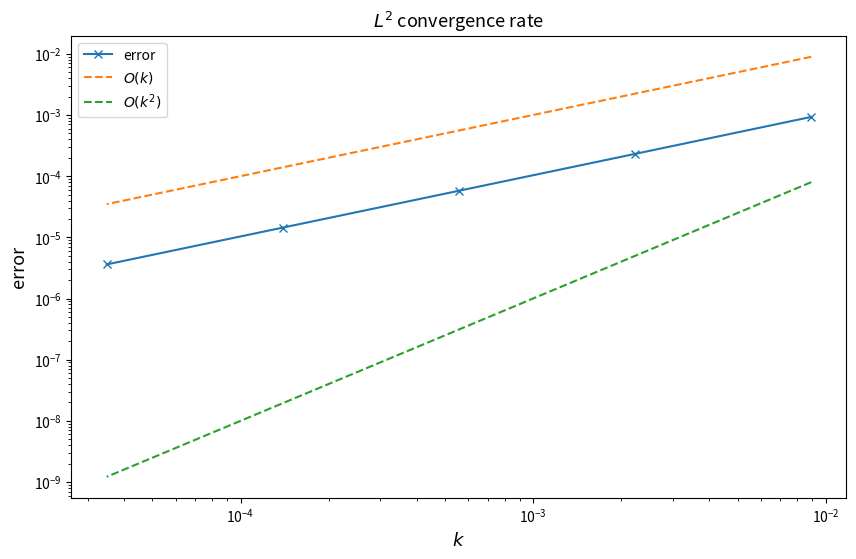

This chart was generated by the following Python code:
import matplotlib.pyplot as plt
import numpy as np
import numpy.linalg as lin
import scipy.sparse as sp
from scipy.sparse.linalg import spsolve


def build_massMatrix(N, beta):
    h = np.diff(np.linspace(0,1,N+2)**beta)
    return sp.diags((h[:-1] + h[1:])/3, 0) + sp.diags(h[1:-1]/6, 1) + sp.diags(h[1:-1]/6, -1)

def build_rigidityMatrix(N, beta):
    h = np.diff(np.linspace(0,1,N+2)**beta)
    return sp.diags(1/h[:-1] + 1/h[1:], 0) + sp.diags(-1/h[1:-1], 1) + sp.diags(-1/h[1:-1], -1)

def f(t,x):
    return np.exp(-t)*((np.pi**2-1)*x*np.sin(np.pi*x)-2*np.pi*np.cos(np.pi*x))

def initial_value(x):
    return x*np.sin(np.pi*x)


def exact_solution_at_1(x):
    return np.exp(-1)*x*np.sin(np.pi*x)

def build_F(t,N,beta):
    h=1/(N+1)
    x = np.array([(h*(i))**beta for i in range(N+2)])
    h = np.diff(x)
    a = 1/3*f(t,(x[:-2]+x[1:-1])/2)*h[:-1]
    b = 1/3*f(t,(x[2:]+x[1:-1])/2)*h[1:]
    c = 1/6*(h[:-1]+h[1:])*f(t,x[1:-1])
    return a+b+c

def FEM_theta(N, M, beta, theta):
    k = 1/M
    u_sol = initial_value((np.linspace(0,1,N+2)**beta)[1:-1])
    
    MatrixM = build_massMatrix(N, beta)
    MatrixA = build_rigidityMatrix(N, beta)
    B_theta = MatrixM + k*theta*MatrixA
    C_theta = MatrixM - k*(1-theta)*MatrixA
    
    B_theta = B_theta.tocsr() 
    C_theta = C_theta.tocsr()

    for i in range(M):
        F_theta = k*theta*build_F(k*(i+1), N, beta) + k*(1-theta)*build_F(k*i, N, beta)
        RHS = C_theta@u_sol + F_theta
        u_sol = spsolve(B_theta, RHS)
        
    return u_sol


#### error analysis ####
nb_samples = 5
N = np.power(2, np.arange(2, 2 + nb_samples))-1
# M in the case of 3 d)
# M = np.power(4, np.arange(2, 2 + nb_samples))
# M in the case of 3 e)
M = 7*np.power(4, np.arange(2, 2 + nb_samples))
theta = 0
beta = 1.05

#### Do not change any code below! ####
l2error = np.zeros(nb_samples)
k =  1/M

try:
    for i in range(nb_samples):
        h = np.diff(np.linspace(0,1,N[i]+2)**beta)[:-1]
        l2error[i] = lin.norm((exact_solution_at_1((np.linspace(0,1,N[i]+2)**beta)[1:-1]) - FEM_theta(N[i], M[i], beta, theta))*np.sqrt(h))
        if np.isnan(l2error[i])==True:
              raise Exception("Error unbounded. Plots not shown.")
    
    conv_rate = np.polyfit(np.log(k), np.log(l2error), deg=1)
    if conv_rate[0]<0:
       raise Exception("Error unbounded. Plots not shown.")
    print(f"FEM method with theta={theta} converges: Convergence rate in discrete $L^2$ norm with respect to time step $k$: {conv_rate[0]}")
    plt.figure(figsize=[10, 6])
    plt.loglog(k, l2error, '-x', label='error')
    plt.loglog(k, k, '--', label='$O(k)$')
    plt.loglog(k, k**2, '--', label='$O(k^2)$')
    plt.title('$L^2$ convergence rate', fontsize=13)
    plt.xlabel('$k$', fontsize=13)
    plt.ylabel('error', fontsize=13)
    plt.legend()
    plt.plot()
    plt.show()
except Exception as e:
    print(e)